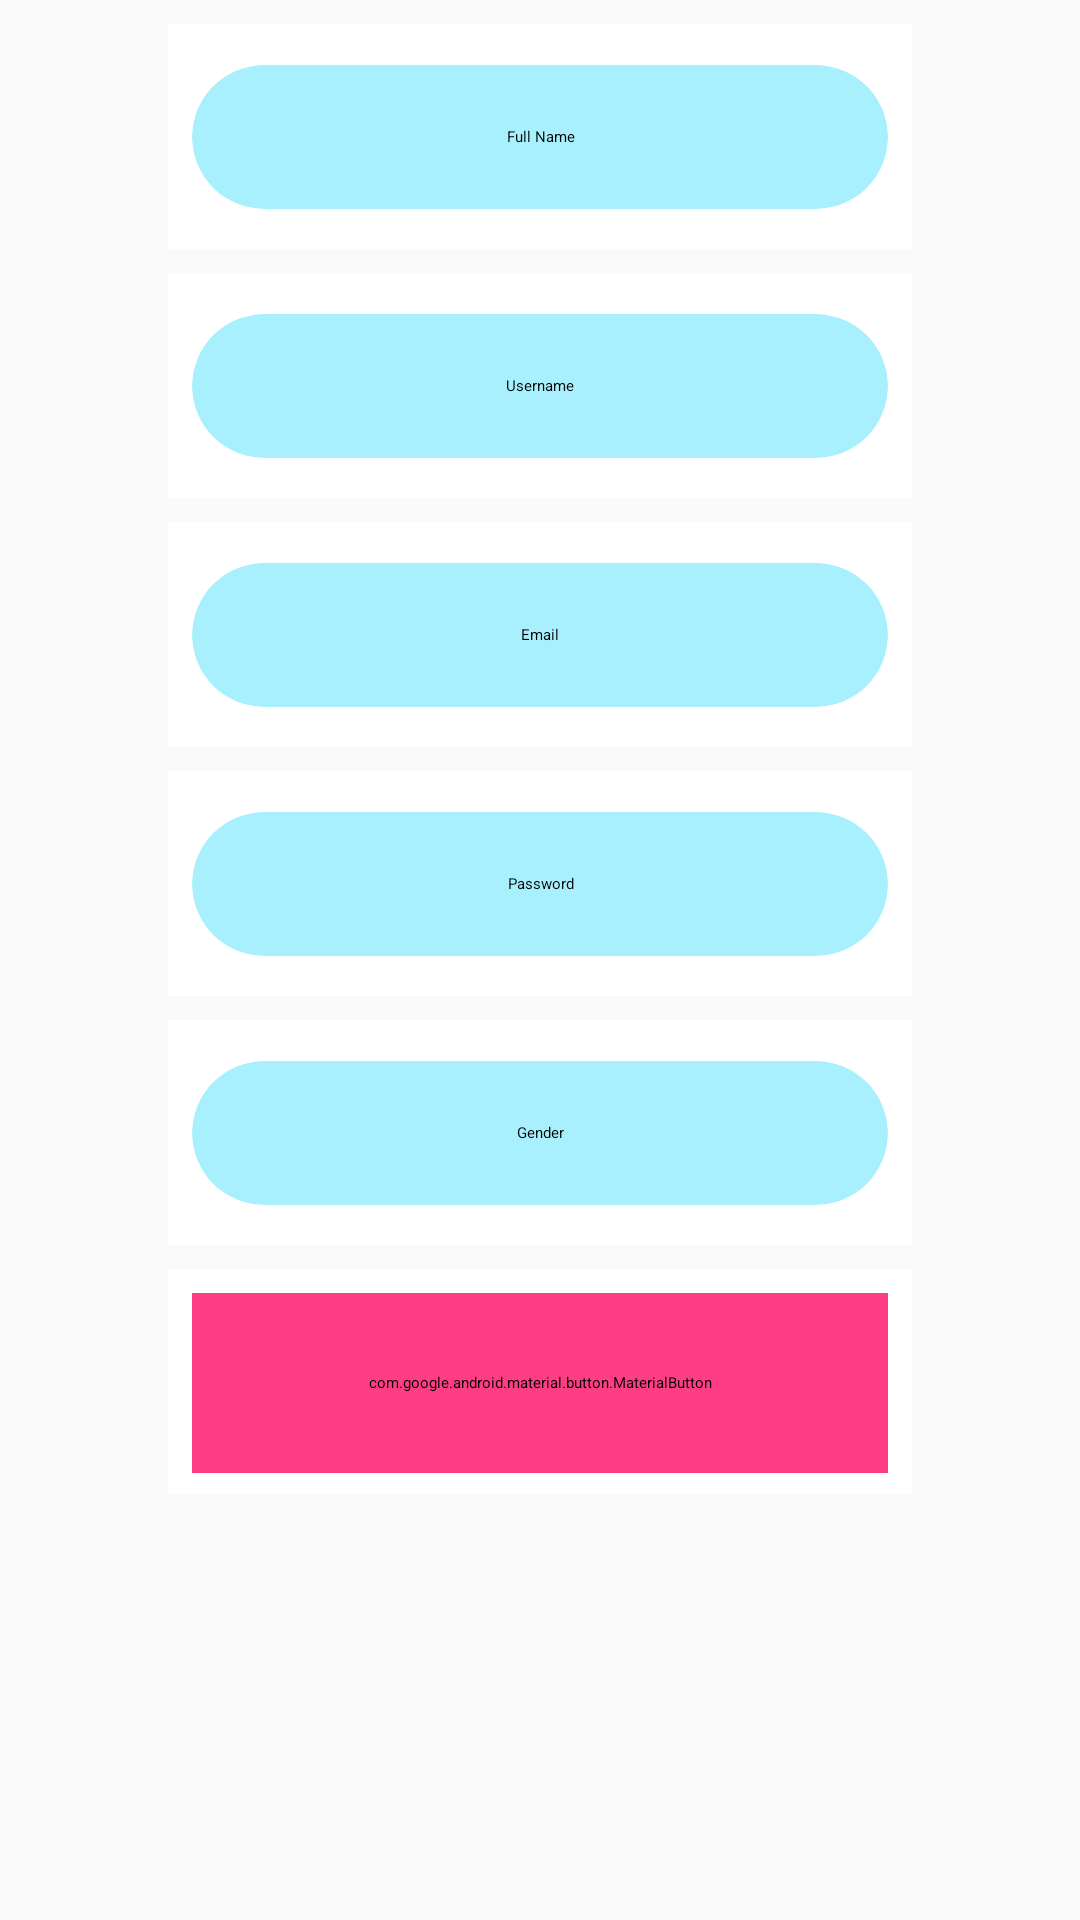

Reconstruct the res/layout file that produces this screen, plus the resources it refers to.
<!-- AndroidManifest.xml: application theme Theme.RegisterForSave -->
<!-- res/layout/fragment_save_value.xml -->
<?xml version="1.0" encoding="utf-8"?>
<androidx.constraintlayout.widget.ConstraintLayout xmlns:android="http://schemas.android.com/apk/res/android"
    xmlns:app="http://schemas.android.com/apk/res-auto"
    style="@style/rootTags"
    android:layout_width="match_parent"
    android:layout_height="match_parent">

    <View
        android:id="@+id/view_fullName"
        style="@style/views"
        android:layout_width="match_parent"
        android:background="@color/white"
        app:layout_constraintEnd_toEndOf="parent"
        app:layout_constraintStart_toStartOf="parent"
        app:layout_constraintTop_toTopOf="parent" />

    <androidx.cardview.widget.CardView
        style="@style/card"
        app:layout_constraintBottom_toBottomOf="@+id/view_fullName"
        app:layout_constraintEnd_toEndOf="@+id/view_fullName"
        app:layout_constraintStart_toStartOf="@+id/view_fullName"
        app:layout_constraintTop_toTopOf="@+id/view_fullName">

        <TextView
            android:id="@+id/textView_show_fullName"
            style="@style/text"
            android:layout_width="match_parent"
            android:layout_height="match_parent"
            android:text="@string/text_fullName" />

    </androidx.cardview.widget.CardView>

    <View
        android:id="@+id/view_userName"
        style="@style/views"
        android:layout_width="match_parent"
        android:background="@color/white"
        app:layout_constraintEnd_toEndOf="parent"
        app:layout_constraintStart_toStartOf="parent"
        app:layout_constraintTop_toBottomOf="@id/view_fullName" />

    <androidx.cardview.widget.CardView
        style="@style/card"
        app:layout_constraintBottom_toBottomOf="@+id/view_userName"
        app:layout_constraintEnd_toEndOf="@+id/view_userName"
        app:layout_constraintStart_toStartOf="@+id/view_userName"
        app:layout_constraintTop_toTopOf="@+id/view_userName">

        <TextView
            android:id="@+id/textView_show_userName"
            style="@style/text"
            android:layout_width="match_parent"
            android:layout_height="match_parent"
            android:text="@string/text_userName" />

    </androidx.cardview.widget.CardView>

    <View
        android:id="@+id/view_email"
        style="@style/views"
        android:layout_width="match_parent"
        android:background="@color/white"
        app:layout_constraintEnd_toEndOf="parent"
        app:layout_constraintStart_toStartOf="parent"
        app:layout_constraintTop_toBottomOf="@id/view_userName" />

    <androidx.cardview.widget.CardView
        style="@style/card"
        app:layout_constraintBottom_toBottomOf="@+id/view_email"
        app:layout_constraintEnd_toEndOf="@+id/view_email"
        app:layout_constraintStart_toStartOf="@+id/view_email"
        app:layout_constraintTop_toTopOf="@+id/view_email">

        <TextView
            android:id="@+id/textView_show_email"
            style="@style/text"
            android:layout_width="match_parent"
            android:layout_height="match_parent"
            android:text="@string/text_email" />

    </androidx.cardview.widget.CardView>

    <View
        android:id="@+id/view_password"
        style="@style/views"
        android:layout_width="match_parent"
        android:background="@color/white"
        app:layout_constraintEnd_toEndOf="parent"
        app:layout_constraintStart_toStartOf="parent"
        app:layout_constraintTop_toBottomOf="@id/view_email" />

    <androidx.cardview.widget.CardView
        style="@style/card"
        app:layout_constraintBottom_toBottomOf="@+id/view_password"
        app:layout_constraintEnd_toEndOf="@+id/view_password"
        app:layout_constraintStart_toStartOf="@+id/view_password"
        app:layout_constraintTop_toTopOf="@+id/view_password">

        <TextView
            android:id="@+id/textView_show_password"
            style="@style/text"
            android:layout_width="match_parent"
            android:layout_height="match_parent"
            android:text="@string/text_password" />

    </androidx.cardview.widget.CardView>

    <View
        android:id="@+id/view_gender"
        style="@style/views"
        android:layout_width="match_parent"
        android:background="@color/white"
        app:layout_constraintEnd_toEndOf="parent"
        app:layout_constraintStart_toStartOf="parent"
        app:layout_constraintTop_toBottomOf="@id/view_password" />

    <androidx.cardview.widget.CardView
        style="@style/card"
        app:layout_constraintBottom_toBottomOf="@+id/view_gender"
        app:layout_constraintEnd_toEndOf="@+id/view_gender"
        app:layout_constraintStart_toStartOf="@+id/view_gender"
        app:layout_constraintTop_toTopOf="@+id/view_gender">

        <TextView
            android:id="@+id/textView_show_gender"
            style="@style/text"
            android:layout_width="match_parent"
            android:layout_height="match_parent"
            android:text="@string/text_gender" />

    </androidx.cardview.widget.CardView>

    <View
        android:id="@+id/view_save"
        style="@style/views"
        android:layout_width="match_parent"
        android:background="@color/white"
        app:layout_constraintEnd_toEndOf="parent"
        app:layout_constraintStart_toStartOf="parent"
        app:layout_constraintTop_toBottomOf="@id/view_gender" />

    <com.google.android.material.button.MaterialButton
        android:id="@+id/button_save_value"
        style="@style/buttons"
        android:layout_width="0dp"
        android:backgroundTint="@color/sasquatch_socks_500"
        android:text="@string/text_save"
        app:layout_constraintEnd_toEndOf="@id/view_save"
        app:layout_constraintStart_toStartOf="@id/view_save"
        app:layout_constraintTop_toTopOf="@id/view_save" />


</androidx.constraintlayout.widget.ConstraintLayout>
<!-- resources referenced by this layout -->
<resources>
  <color name="sasquatch_socks_500">#FFFD3E84</color>
  <color name="white">#FFFFFFFF</color>
  <string name="text_email">Email</string>
  <string name="text_fullName">Full Name</string>
  <string name="text_gender">Gender</string>
  <string name="text_password">Password</string>
  <string name="text_save">Save</string>
  <string name="text_userName">Username</string>
  <style name="buttons">
          <item name="cornerRadius">100dp</item>
          <item name="android:layout_height">60dp</item>
          <item name="android:layout_marginTop">8dp</item>
          <item name="android:layout_marginStart">8dp</item>
          <item name="android:layout_marginEnd">8dp</item>
      </style>
  <style name="card">
          <item name="android:layout_width">0dp</item>
          <item name="android:layout_height">48dp</item>
          <item name="android:layout_marginStart">8dp</item>
          <item name="android:layout_marginEnd">8dp</item>
          <item name="android:backgroundTint">@color/blue_100</item>
          <item name="cardCornerRadius">25dp</item>
          <item name="android:enabled">false</item>
      </style>
  <style name="rootTags">
          <item name="android:background">@color/white_100</item>
          <item name="android:paddingEnd">48dp</item>
          <item name="android:paddingStart">48dp</item>
      </style>
  <style name="text">
          <item name="android:gravity">center</item>
      </style>
  <style name="views">
          <item name="android:layout_marginTop">8dp</item>
          <item name="android:layout_height">75dp</item>
          <item name="android:layout_marginStart">8dp</item>
          <item name="android:layout_marginEnd">8dp</item>
      </style>
  <color name="blue_100">#FFA8F0FE</color>
  <color name="white_100">#FFFAFAFA</color>
</resources>
